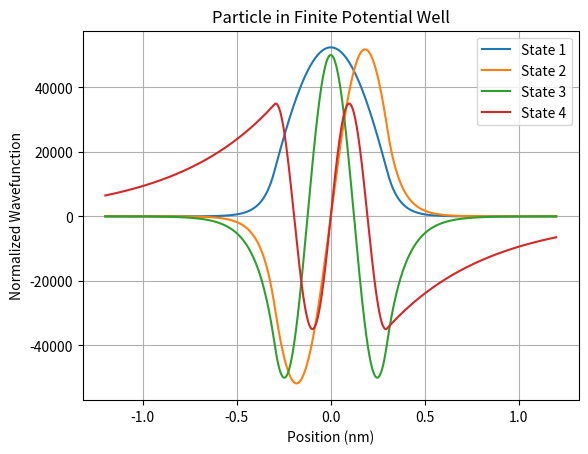

This chart was generated by the following Python code:

import numpy as np
import matplotlib.pyplot as plt
import math

hbar = 1.054e-34
m = 9.1e-31
e = 1.602e-19


a = 0.3e-9
V0 = 10*e


z0 = a*math.sqrt(2*m*V0)/hbar


def root(f, x1, x2):
    for i in range(80):
        xm = (x1+x2)/2

        if f(x1)*f(xm) < 0:
            x2 = xm
        else:
            x1 = xm

    return (x1+x2)/2

states = []

for n in range(int(z0/math.pi)+2):

    
    x1 = n*math.pi + 0.00001
    x2 = min(n*math.pi+math.pi/2-0.00001, z0-0.00001)

    if x2 > x1:
        f = lambda z: z*math.tan(z)-math.sqrt(z0**2-z**2)

        if f(x1)*f(x2) < 0:
            states.append((root(f, x1, x2), "even"))


    x1 = (n+0.5)*math.pi+0.00001
    x2 = min((n+1)*math.pi-0.00001, z0-0.00001)

    if x2 > x1:
        f = lambda z: -z/math.tan(z)-math.sqrt(z0**2-z**2)

        if f(x1)*f(x2) < 0:
            states.append((root(f, x1, x2), "odd"))


states.sort()


x = np.linspace(-4*a, 4*a, 1000)


for i, (z, parity) in enumerate(states):

    k = z/a
    E = hbar**2*k**2/(2*m)-V0
    alpha = math.sqrt(-2*m*E)/hbar

    if parity == "even":
        psi = np.where(abs(x) <= a,
                       np.cos(k*x),
                       np.cos(z)*np.exp(-alpha*(abs(x)-a)))
    else:
        psi = np.where(abs(x) <= a,
                       np.sin(k*x),
                       np.sign(x)*np.sin(z)*np.exp(-alpha*(abs(x)-a)))

    
    dx = x[1]-x[0]
    psi = psi/math.sqrt(np.sum(psi**2)*dx)

    print("Energy", i+1, "=", round(E/e, 4), "eV")

    plt.plot(x*1e9, psi, label="State "+str(i+1))

plt.xlabel("Position (nm)")
plt.ylabel("Normalized Wavefunction")
plt.title("Particle in Finite Potential Well")
plt.legend()
plt.grid()
plt.show()
